5-way image classification set "dataset" from GitHub (schwein69/VA_Project); label vocabulary: fist, index finger pointing, open palm, pinch, two fingers.

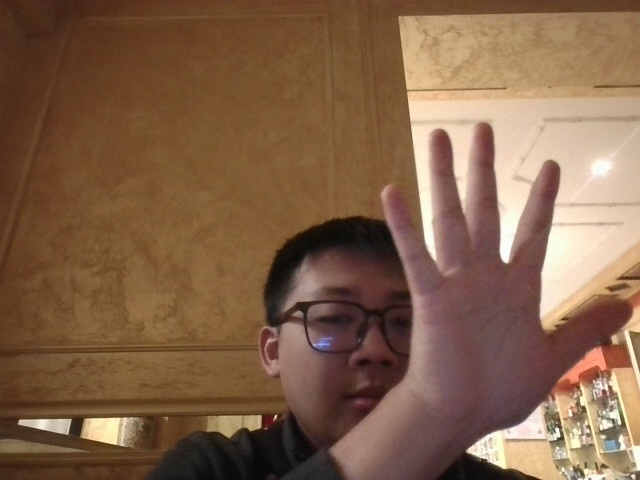
Label: open palm

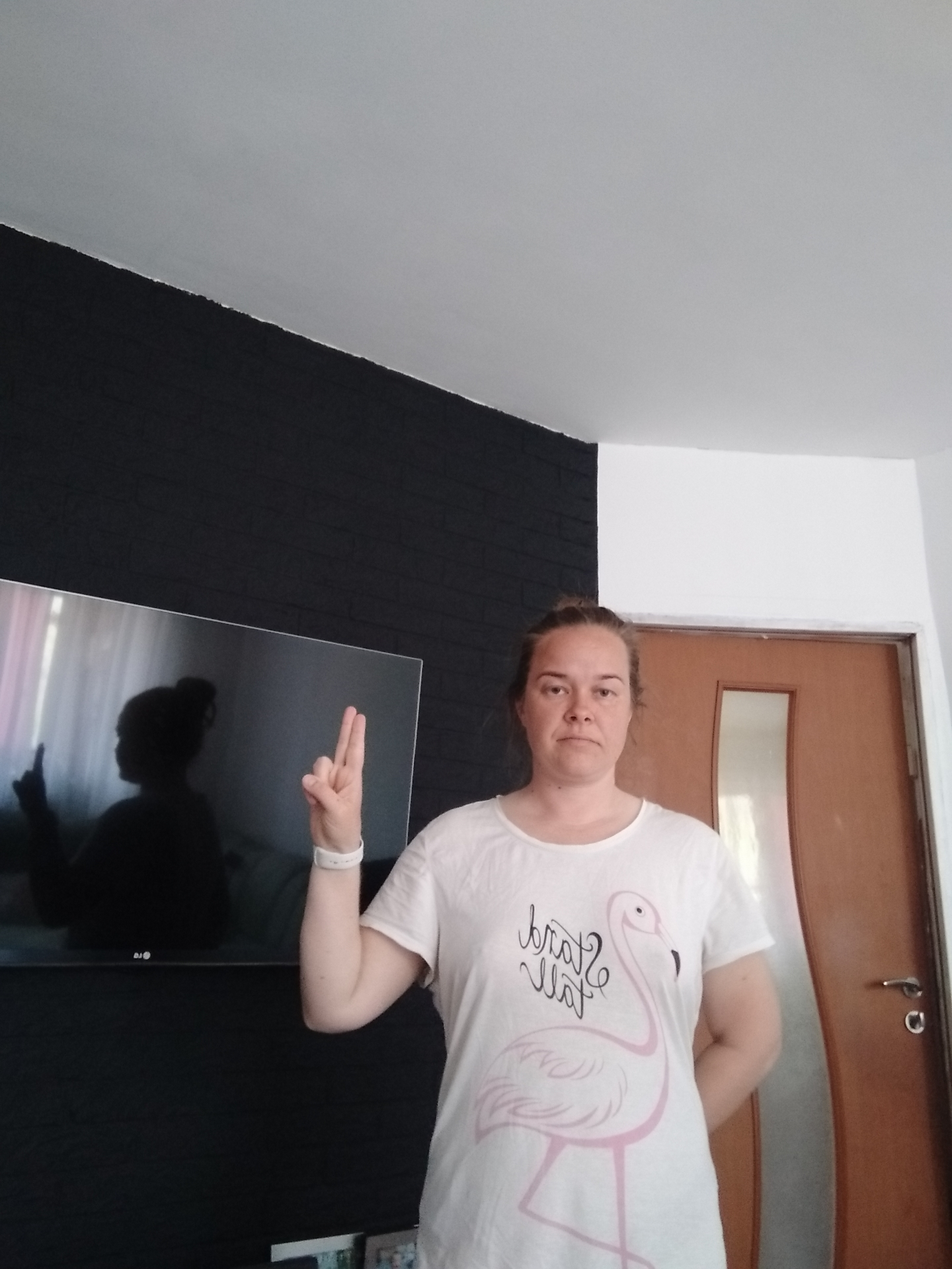
Label: two fingers

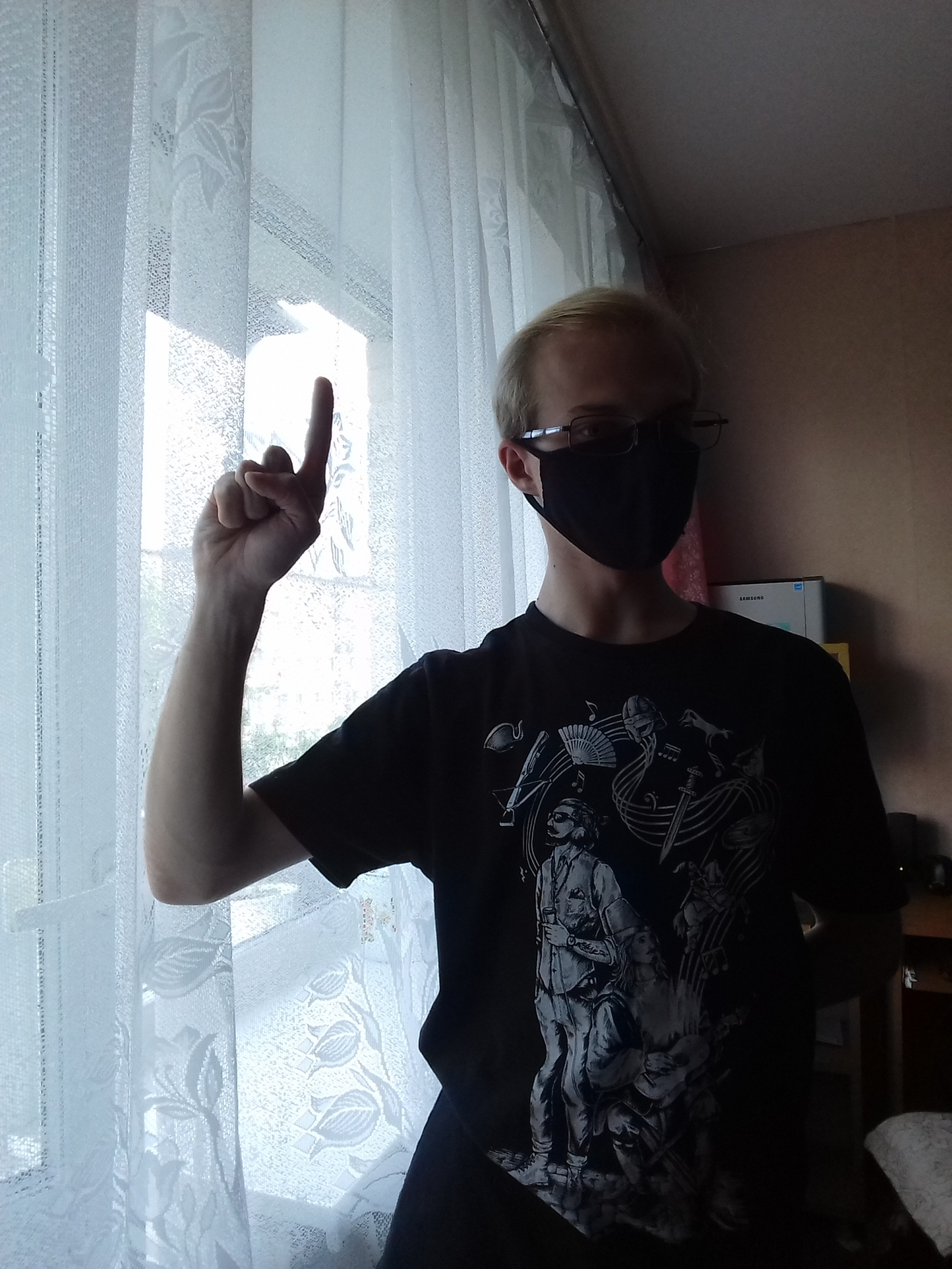
Label: index finger pointing

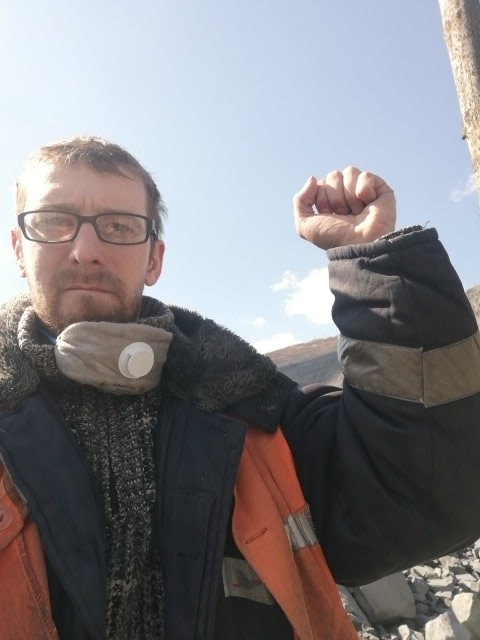
Label: fist

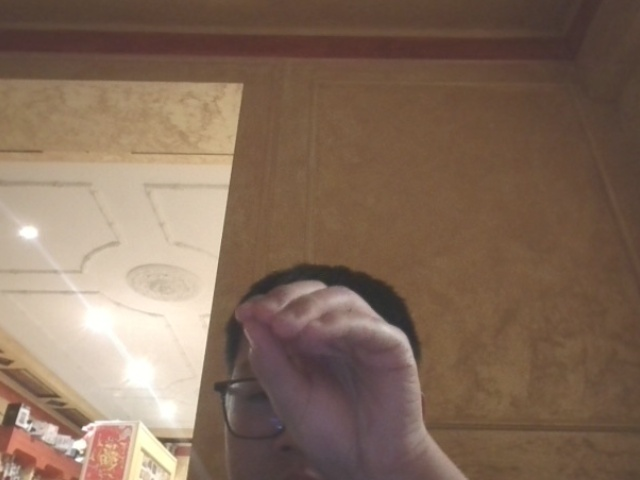
Label: pinch

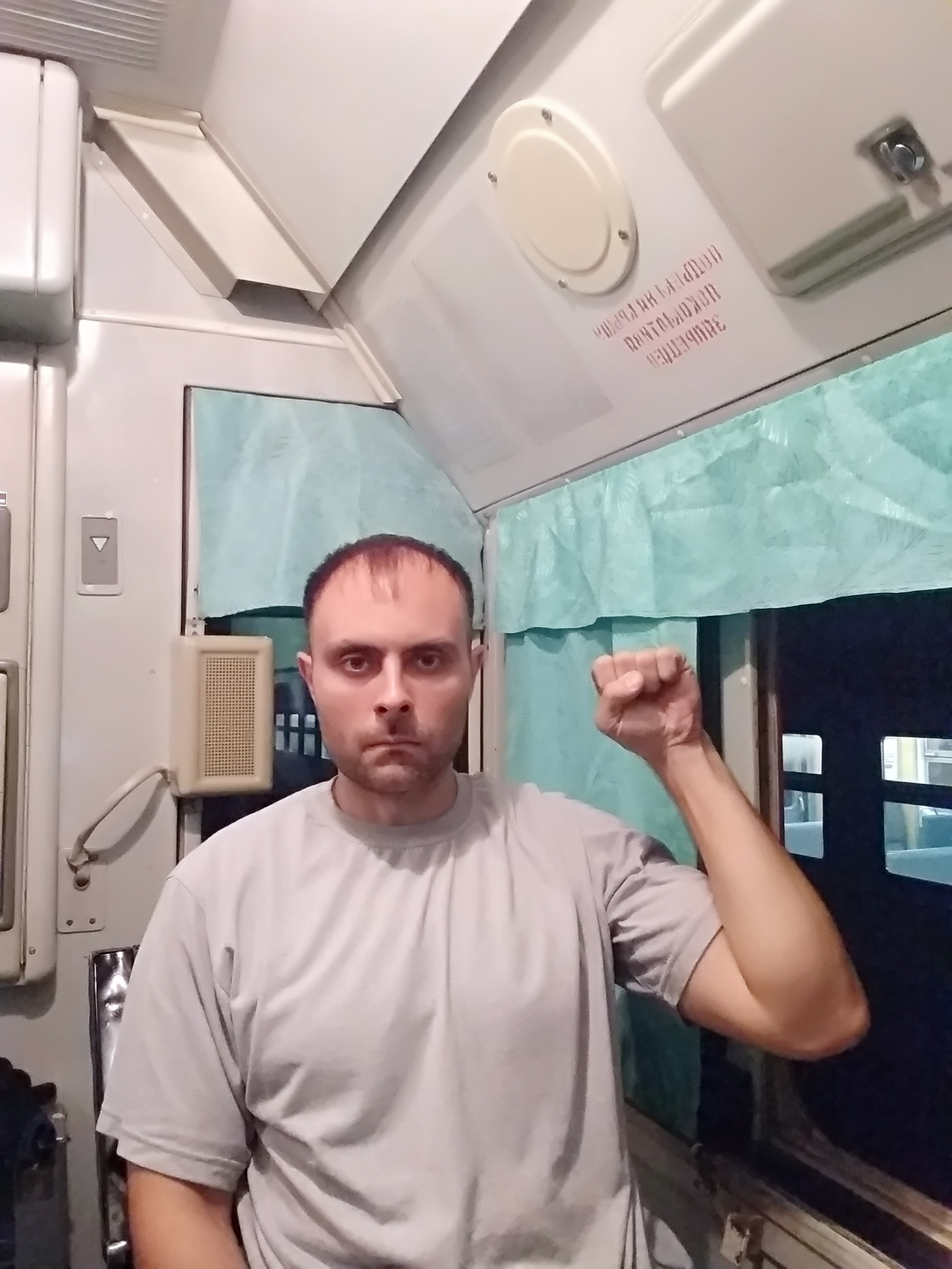
Label: fist
